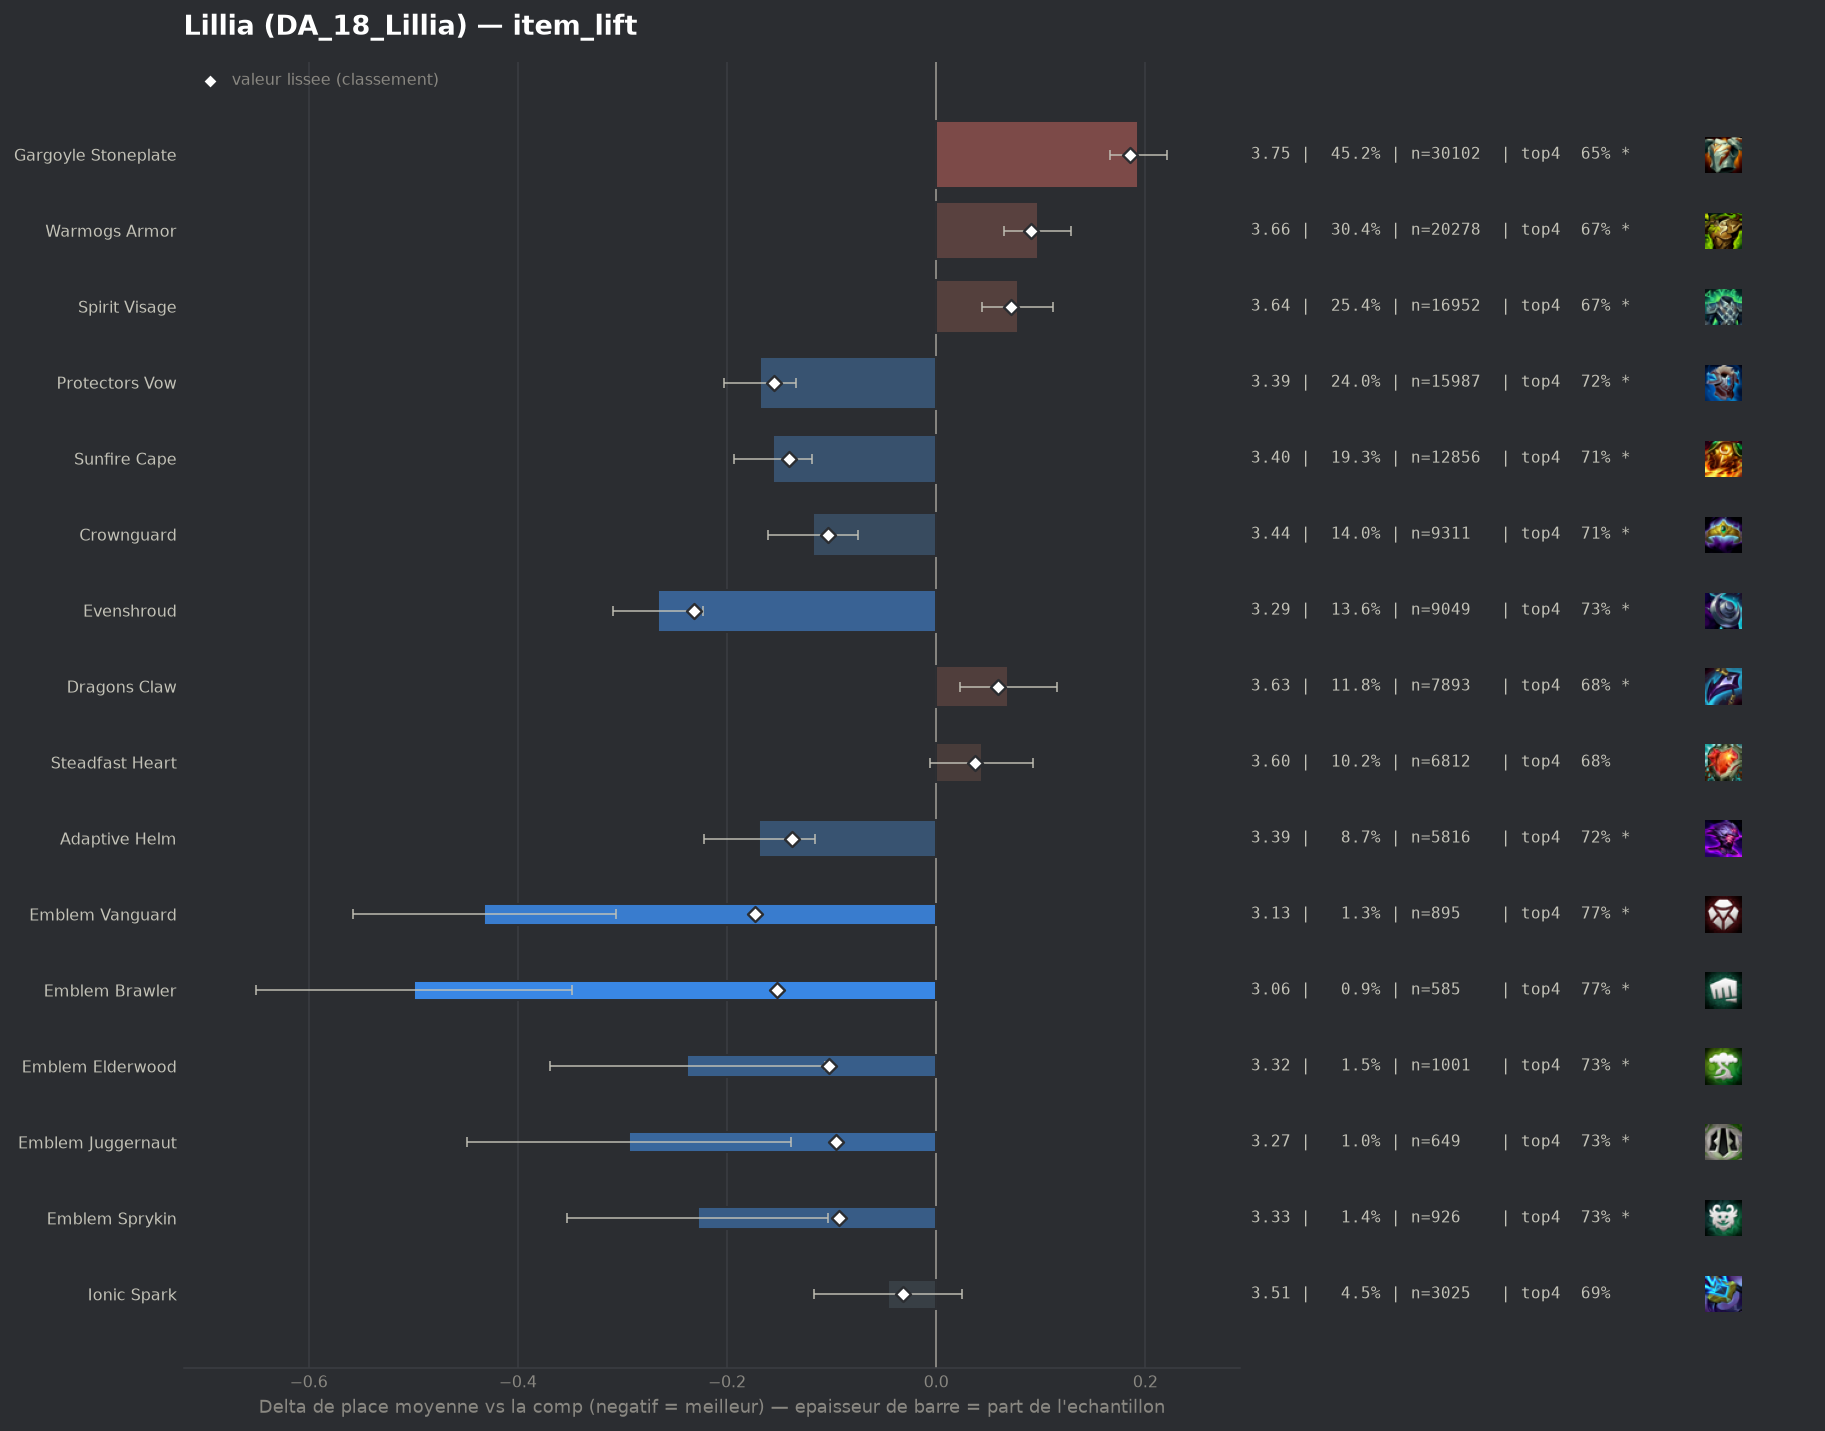

The data file committed next to this chart (first rows):
group, label, n, share, avg_place, shrunk_avg, score, d_avg, d_avg_pess, impact, d_top4, win, top2, top4, sd, z, p, significant
populaire, Evenshroud, 9049, 0.1357, 3.293, 3.327, -0.232, -0.266, -0.223, 0.0315, 0.0446, 0.2207, 0.4258, 0.7317, 1.954, -12.13, 0.0, True
pepite, Emblem Vanguard, 895, 0.01343, 3.127, 3.386, -0.173, -0.432, -0.306, 0.0023, 0.0805, 0.2525, 0.4592, 0.7676, 1.908, -6.72, 0.0, True
populaire, Protectors Vow, 15987, 0.2398, 3.391, 3.404, -0.155, -0.168, -0.134, 0.0373, 0.0289, 0.2082, 0.4066, 0.716, 1.988, -9.6, 0.0, True
pepite, Emblem Brawler, 585, 0.008775, 3.06, 3.407, -0.152, -0.499, -0.348, 0.0013, 0.0872, 0.2547, 0.4667, 0.7744, 1.855, -6.48, 0.0, True
populaire, Sunfire Cape, 12856, 0.1928, 3.403, 3.418, -0.141, -0.156, -0.119, 0.0272, 0.0271, 0.2003, 0.4004, 0.7142, 1.964, -8.21, 0.0, True
populaire, Adaptive Helm, 5816, 0.08724, 3.39, 3.422, -0.138, -0.169, -0.116, 0.012, 0.0371, 0.1996, 0.4056, 0.7242, 1.977, -6.26, 0.0, True
populaire, Crownguard, 9311, 0.1397, 3.441, 3.456, -0.103, -0.118, -0.075, 0.0144, 0.0264, 0.1853, 0.3915, 0.7136, 1.968, -5.42, 0.0, True
pepite, Emblem Elderwood, 1001, 0.01502, 3.322, 3.457, -0.102, -0.238, -0.106, 0.0015, 0.0392, 0.2637, 0.4406, 0.7263, 2.101, -3.55, 0.00038, True
pepite, Emblem Juggernaut, 649, 0.009735, 3.265, 3.463, -0.096, -0.294, -0.139, 0.0009, 0.0417, 0.2527, 0.4314, 0.7288, 2.005, -3.72, 0.0002, True
pepite, Emblem Sprykin, 926, 0.01389, 3.332, 3.466, -0.093, -0.228, -0.103, 0.0013, 0.0429, 0.2009, 0.4125, 0.73, 1.924, -3.57, 0.00035, True
pepite, Ionic Spark, 3025, 0.04538, 3.513, 3.527, -0.032, -0.046, 0.0, 0.0015, 0.0051, 0.1759, 0.3798, 0.6922, 1.955, -1.27, 0.2047, False
, Bramble Vest, 5646, 0.08469, 3.55, 3.552, -0.007, -0.009, 0.0, 0.0006, 0.0042, 0.1706, 0.3622, 0.6913, 1.962, -0.32, 0.749, False
, Horizon Focus, 102, 0.00153, 3.461, 3.552, -0.007, -0.098, 0.0, 0.0, 0.009, 0.1863, 0.3824, 0.6961, 1.887, -0.53, 0.5988, False
, Warmogs Armor Radiant, 62, 0.00093, 3.468, 3.555, -0.004, -0.091, 0.0, 0.0, 0.0387, 0.1129, 0.3387, 0.7258, 1.682, -0.43, 0.6688, False
, Bloodthirster, 40, 0.0006, 3.925, 3.57, 0.011, 0.366, 0.0, -0.0, -0.0121, 0.175, 0.25, 0.675, 2.066, 1.12, 0.263, False
, Lightshield Crest, 389, 0.005835, 3.614, 3.572, 0.012, 0.055, 0.0, -0.0001, -0.0085, 0.1517, 0.3625, 0.6787, 1.986, 0.55, 0.5846, False
, Void Gauntlet, 73, 0.001095, 3.849, 3.574, 0.015, 0.29, 0.0, -0.0, -0.0159, 0.1096, 0.2466, 0.6712, 1.788, 1.39, 0.1659, False
, Emblem Blossom, 48, 0.00072, 4.229, 3.582, 0.023, 0.67, 0.095, -0.0, -0.1455, 0.125, 0.25, 0.5417, 2.033, 2.28, 0.0225, True
, Titans Resolve, 73, 0.001095, 4.041, 3.584, 0.025, 0.482, 0.01, -0.0, -0.0844, 0.0959, 0.2603, 0.6027, 2.057, 2.0, 0.04543, True
, Aegis Of Dawn, 179, 0.002685, 3.788, 3.586, 0.027, 0.229, 0.0, -0.0001, -0.0447, 0.1732, 0.3073, 0.6425, 2.06, 1.48, 0.1384, False
, Hullcrusher, 69, 0.001035, 4.13, 3.587, 0.028, 0.571, 0.137, -0.0, -0.0494, 0.0725, 0.1884, 0.6377, 1.841, 2.58, 0.00999, True
, Gargoyle Stoneplate Radiant, 42, 0.00063, 4.571, 3.59, 0.031, 1.012, 0.368, -0.0, -0.1871, 0.0714, 0.2143, 0.5, 2.129, 3.08, 0.00206, True
populaire, Steadfast Heart, 6812, 0.1022, 3.603, 3.596, 0.037, 0.044, 0.0, -0.0037, -0.0029, 0.1629, 0.3494, 0.6842, 1.978, 1.74, 0.08164, False
populaire, Dragons Claw, 7893, 0.1184, 3.629, 3.619, 0.059, 0.069, 0.023, -0.007, -0.0121, 0.165, 0.3482, 0.675, 1.996, 2.92, 0.00347, True
, Steraks Gage, 352, 0.00528, 3.872, 3.625, 0.065, 0.313, 0.093, -0.0003, -0.0422, 0.1506, 0.3182, 0.6449, 2.097, 2.79, 0.00521, True
, Emblem Spellweaver, 271, 0.004065, 3.952, 3.626, 0.066, 0.393, 0.148, -0.0003, -0.0672, 0.1292, 0.2841, 0.6199, 2.051, 3.15, 0.00165, True
populaire, Spirit Visage, 16952, 0.2543, 3.637, 3.632, 0.072, 0.078, 0.044, -0.0184, -0.0152, 0.167, 0.3456, 0.672, 1.994, 4.54, 1e-05, True
, Aegis Of Dusk, 135, 0.002025, 4.43, 3.639, 0.08, 0.87, 0.544, -0.0002, -0.1612, 0.0593, 0.1778, 0.5259, 1.93, 5.23, 0.0, True
populaire, Warmogs Armor, 20278, 0.3042, 3.656, 3.65, 0.091, 0.097, 0.065, -0.0277, -0.0194, 0.1652, 0.3481, 0.6677, 2.011, 6.02, 0.0, True
, The Indomitable, 319, 0.004785, 4.166, 3.676, 0.117, 0.607, 0.378, -0.0006, -0.1009, 0.1034, 0.2508, 0.5862, 2.086, 5.19, 0.0, True
, Component Chain Vest, 268, 0.00402, 4.313, 3.685, 0.126, 0.754, 0.497, -0.0005, -0.1535, 0.1194, 0.2388, 0.5336, 2.149, 5.74, 0.0, True
, Moguls Mail, 526, 0.00789, 4.12, 3.718, 0.159, 0.561, 0.38, -0.0013, -0.1149, 0.1426, 0.2738, 0.5722, 2.11, 6.07, 0.0, True
, Component Negatron Cloak, 220, 0.0033, 4.705, 3.721, 0.162, 1.145, 0.861, -0.0005, -0.2417, 0.0727, 0.2091, 0.4455, 2.149, 7.89, 0.0, True
populaire, Gargoyle Stoneplate, 30102, 0.4515, 3.753, 3.744, 0.185, 0.193, 0.166, -0.0836, -0.0375, 0.1553, 0.3276, 0.6496, 2.025, 13.8, 0.0, True
, Component Giants Belt, 523, 0.007845, 4.379, 3.79, 0.231, 0.819, 0.627, -0.0018, -0.1766, 0.1281, 0.262, 0.5105, 2.241, 8.33, 0.0, True
